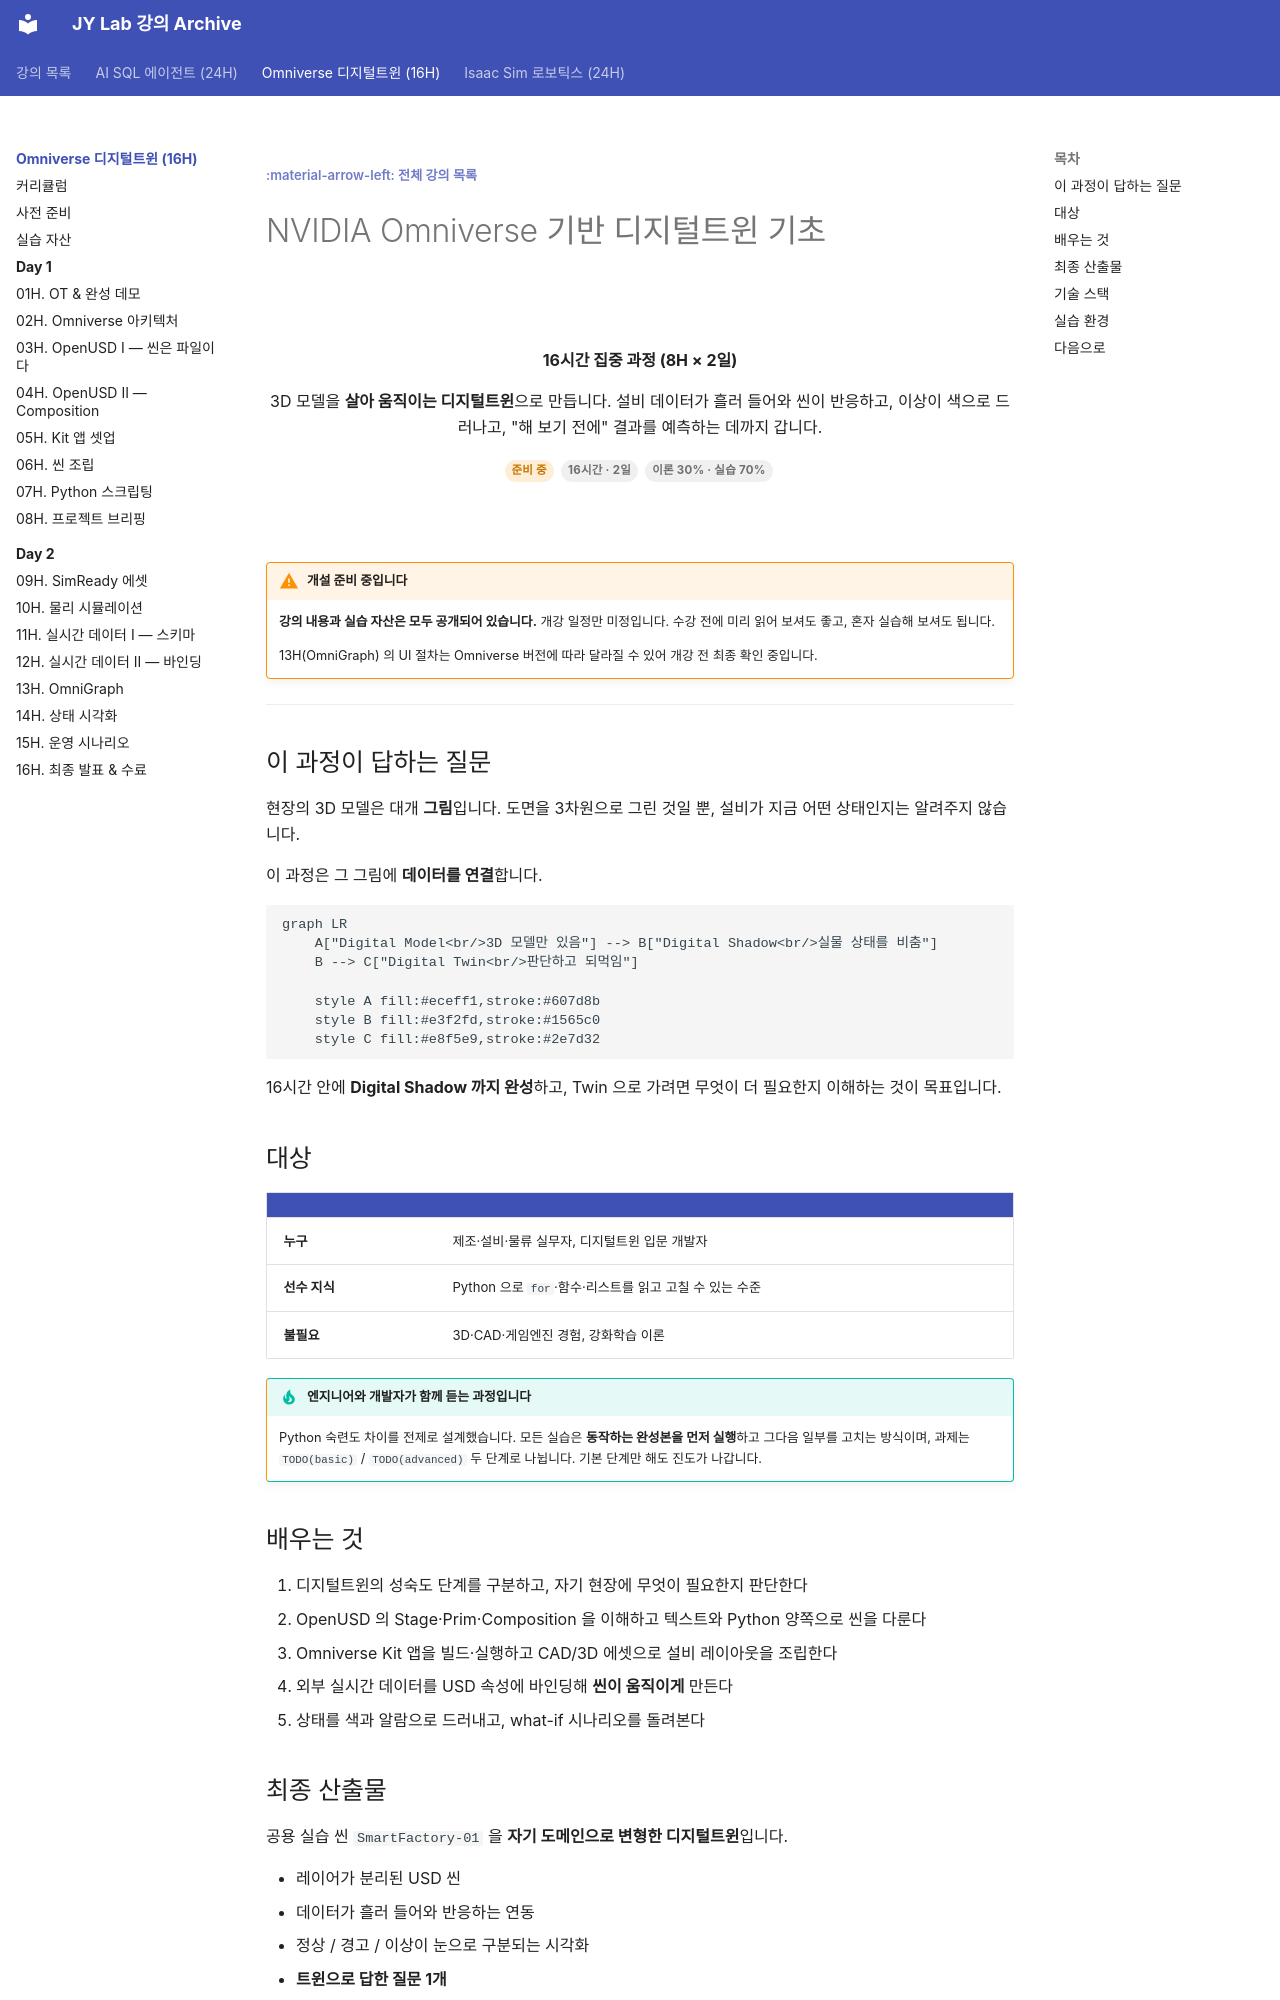

repository: siapapa/siapapa.github.io · page: courses/omniverse-digital-twin/index.html · generator: mkdocs

---
title: Omniverse 디지털트윈 기초
---

[:material-arrow-left: 전체 강의 목록](../../index.md){ .course-backlink }

# NVIDIA Omniverse 기반 디지털트윈 기초

<div class="hero" markdown>

**16시간 집중 과정 (8H × 2일)**

3D 모델을 **살아 움직이는 디지털트윈**으로 만듭니다.
설비 데이터가 흘러 들어와 씬이 반응하고, 이상이 색으로 드러나고,
"해 보기 전에" 결과를 예측하는 데까지 갑니다.

<span class="course-badge course-badge--soon">준비 중</span>
<span class="course-badge">16시간 · 2일</span>
<span class="course-badge">이론 30% · 실습 70%</span>

</div>

!!! warning "개설 준비 중입니다"
    **강의 내용과 실습 자산은 모두 공개되어 있습니다.** 개강 일정만 미정입니다.
    수강 전에 미리 읽어 보셔도 좋고, 혼자 실습해 보셔도 됩니다.

    13H(OmniGraph) 의 UI 절차는 Omniverse 버전에 따라 달라질 수 있어
    개강 전 최종 확인 중입니다.

---

## 이 과정이 답하는 질문

현장의 3D 모델은 대개 **그림**입니다. 도면을 3차원으로 그린 것일 뿐,
설비가 지금 어떤 상태인지는 알려주지 않습니다.

이 과정은 그 그림에 **데이터를 연결**합니다.

```mermaid
graph LR
    A["Digital Model<br/>3D 모델만 있음"] --> B["Digital Shadow<br/>실물 상태를 비춤"]
    B --> C["Digital Twin<br/>판단하고 되먹임"]

    style A fill:#eceff1,stroke:#607d8b
    style B fill:#e3f2fd,stroke:#1565c0
    style C fill:#e8f5e9,stroke:#2e7d32
```

16시간 안에 **Digital Shadow 까지 완성**하고, Twin 으로 가려면 무엇이
더 필요한지 이해하는 것이 목표입니다.

## 대상

| | |
|---|---|
| **누구** | 제조·설비·물류 실무자, 디지털트윈 입문 개발자 |
| **선수 지식** | Python 으로 `for`·함수·리스트를 읽고 고칠 수 있는 수준 |
| **불필요** | 3D·CAD·게임엔진 경험, 강화학습 이론 |

!!! tip "엔지니어와 개발자가 함께 듣는 과정입니다"
    Python 숙련도 차이를 전제로 설계했습니다. 모든 실습은 **동작하는 완성본을
    먼저 실행**하고 그다음 일부를 고치는 방식이며, 과제는 `TODO(basic)` /
    `TODO(advanced)` 두 단계로 나뉩니다. 기본 단계만 해도 진도가 나갑니다.

## 배우는 것

1. 디지털트윈의 성숙도 단계를 구분하고, 자기 현장에 무엇이 필요한지 판단한다
2. OpenUSD 의 Stage·Prim·Composition 을 이해하고 텍스트와 Python 양쪽으로 씬을 다룬다
3. Omniverse Kit 앱을 빌드·실행하고 CAD/3D 에셋으로 설비 레이아웃을 조립한다
4. 외부 실시간 데이터를 USD 속성에 바인딩해 **씬이 움직이게** 만든다
5. 상태를 색과 알람으로 드러내고, what-if 시나리오를 돌려본다

## 최종 산출물

공용 실습 씬 `SmartFactory-01` 을 **자기 도메인으로 변형한 디지털트윈**입니다.

- 레이어가 분리된 USD 씬
- 데이터가 흘러 들어와 반응하는 연동
- 정상 / 경고 / 이상이 눈으로 구분되는 시각화
- **트윈으로 답한 질문 1개**

마지막 시간에 5~7분 라이브 데모로 발표합니다.
